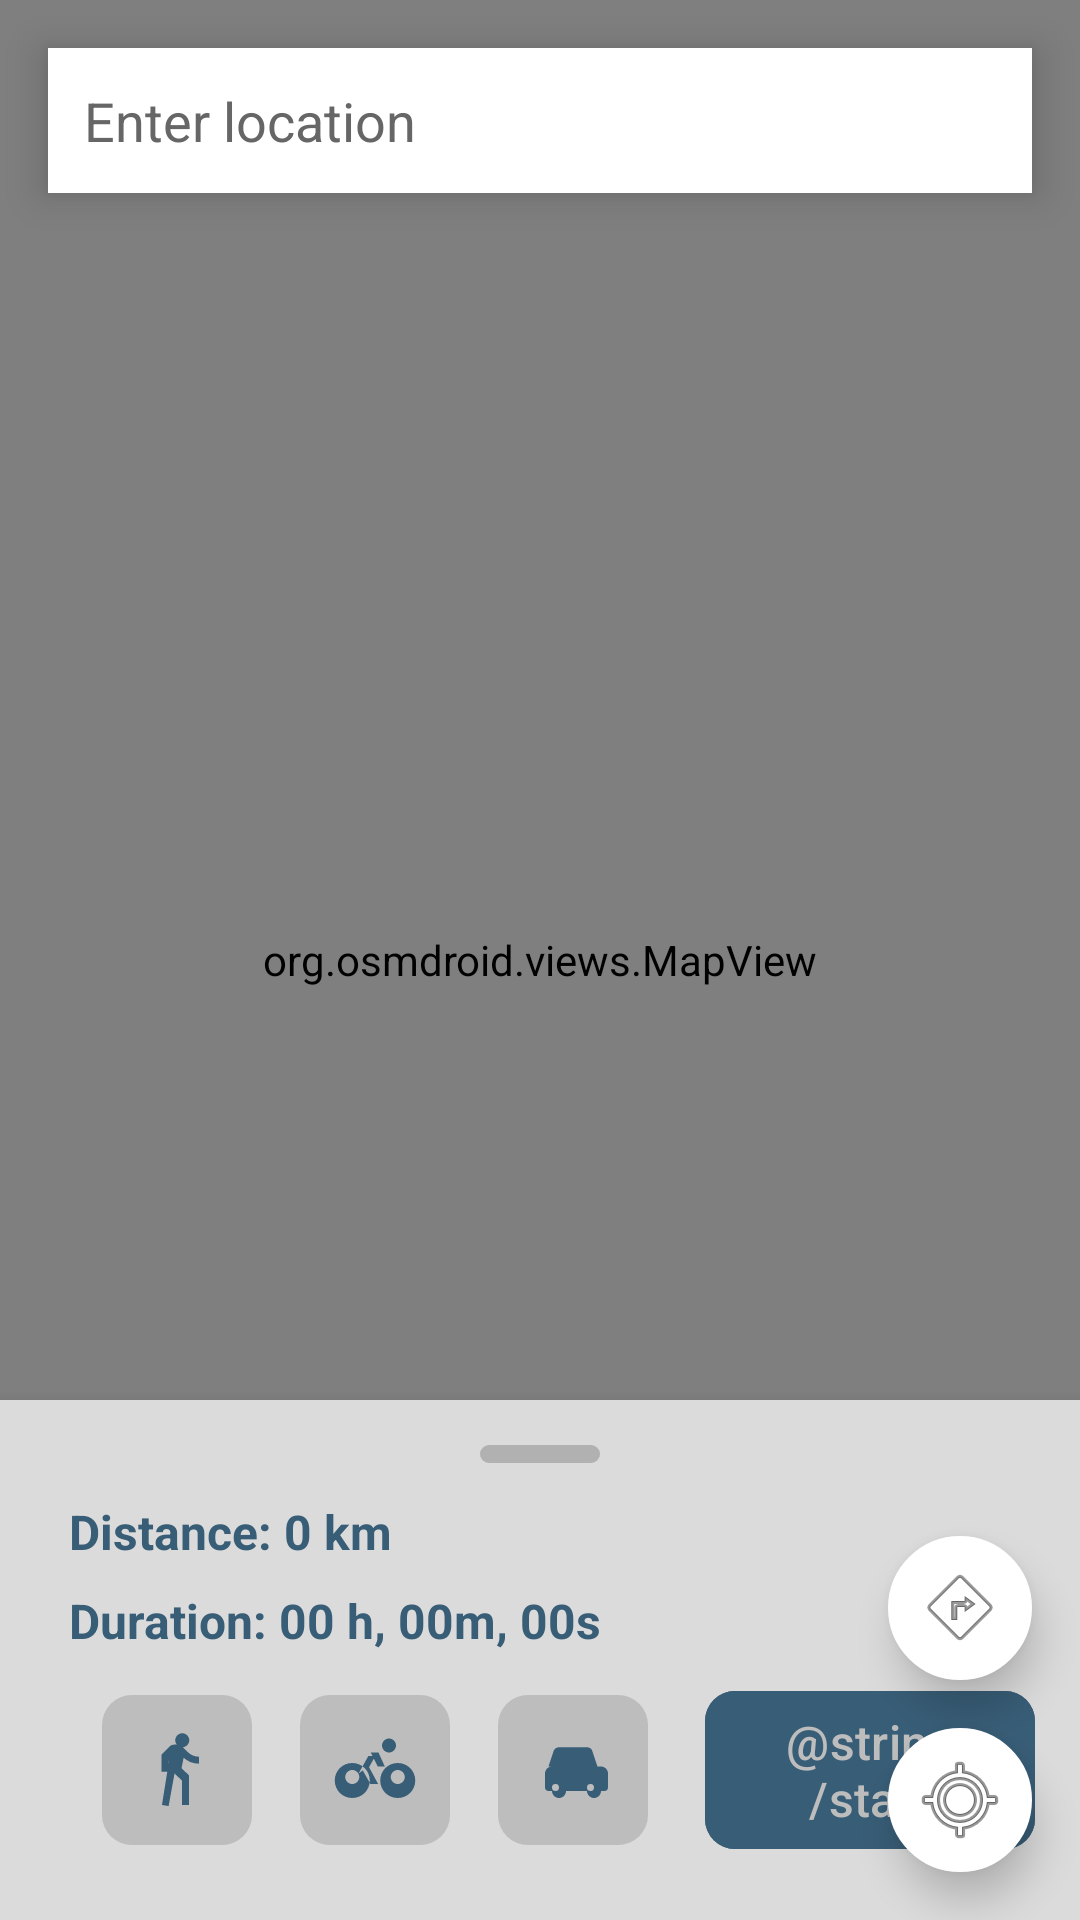

Android layout source for this screen:
<!-- AndroidManifest.xml: application theme Theme.Application_First -->
<!-- res/layout/activity_main.xml -->
<?xml version="1.0" encoding="utf-8"?>
<FrameLayout
    xmlns:android="http://schemas.android.com/apk/res/android"
    xmlns:app="http://schemas.android.com/apk/res-auto"
    xmlns:tools="http://schemas.android.com/tools"
    android:id="@+id/main"
    android:layout_width="match_parent"
    android:layout_height="match_parent"
    tools:context=".MainActivity">

    
    <org.osmdroid.views.MapView
        android:id="@+id/map"
        android:layout_width="match_parent"
        android:layout_height="match_parent" />

    
    <EditText
        android:id="@+id/searchLocation"
        android:layout_width="match_parent"
        android:layout_height="wrap_content"
        android:layout_margin="16dp"
        android:hint="@string/hint_enter_location"
        android:inputType="text"
        android:imeOptions="actionSearch"
        android:textColor="#000000"
        android:textColorHint="#666666"
        android:padding="12dp"
        android:background="@android:color/white"
        android:elevation="8dp" />


    
    <ImageButton
        android:id="@+id/btnShowPath"
        android:layout_width="48dp"
        android:layout_height="48dp"
        android:layout_gravity="bottom|right"
        android:layout_marginRight="16dp"
        android:layout_marginBottom="80dp"
        android:background="@drawable/ic_my_location"
        android:backgroundTint="@android:color/white"
        android:src="@android:drawable/ic_menu_directions"
        android:elevation="8dp"
       />

    
    <ImageButton
        android:id="@+id/btnMyLocation"
        android:layout_width="48dp"
        android:layout_height="48dp"
        android:layout_margin="16dp"
        android:layout_gravity="bottom|end"
        android:backgroundTint="@android:color/white"
        android:src="@android:drawable/ic_menu_mylocation"
        android:contentDescription="@string/my_location"
        android:elevation="8dp"
        android:background="@drawable/ic_my_location" />

    <include
        layout="@layout/bottom_navigation_panel" />

</FrameLayout>
<!-- res/layout/bottom_navigation_panel.xml (included above) -->
<?xml version="1.0" encoding="utf-8"?>
<androidx.coordinatorlayout.widget.CoordinatorLayout xmlns:android="http://schemas.android.com/apk/res/android"
    xmlns:app="http://schemas.android.com/apk/res-auto"
    xmlns:tools="http://schemas.android.com/tools"
    android:layout_width="match_parent"
    android:layout_height="match_parent">

    
    <LinearLayout
        android:id="@+id/bottomSheet"
        android:layout_width="match_parent"
        android:layout_height="wrap_content"
        android:background="#DBDBDB"
        android:elevation="8dp"
        android:orientation="vertical"
        android:padding="15dp"
        app:layout_behavior="com.google.android.material.bottomsheet.BottomSheetBehavior">

        
        <View
            android:id="@+id/dragHandle"
            android:layout_width="40dp"
            android:layout_height="6dp"
            android:layout_gravity="center"
            android:layout_marginBottom="8dp"
            android:alpha="0.5"
            android:background="@drawable/handle_bg" />

        
        <TextView
            android:id="@+id/tvDistance"
            android:layout_width="wrap_content"
            android:layout_height="wrap_content"
            android:paddingLeft="8dp"
            android:paddingTop="4dp"
            android:paddingRight="8dp"
            android:paddingBottom="4dp"
            android:text="Distance: 0 km"
            android:textColor="#385D76"
            android:textSize="16sp"
            android:textStyle="bold"
            tools:ignore="HardcodedText" />

        

        <TextView
            android:id="@+id/tvDistance2"
            android:layout_width="wrap_content"
            android:layout_height="wrap_content"
            android:forceHasOverlappingRendering="false"
            android:paddingLeft="8dp"
            android:paddingTop="4dp"
            android:paddingRight="8dp"
            android:paddingBottom="4dp"
            android:text="Duration: 00 h, 00m, 00s"
            android:textColor="#385D76"
            android:textSize="16sp"
            android:textStyle="bold"
            tools:ignore="HardcodedText" />

        <LinearLayout
            android:layout_width="wrap_content"
            android:layout_height="70dp"
            android:orientation="horizontal">

            <LinearLayout
                android:layout_width="220dp"
                android:layout_height="match_parent"
                android:layout_gravity="left"
                android:gravity="center"
                android:orientation="horizontal"
                tools:ignore="RtlHardcoded">

                <ImageButton
                    android:id="@+id/btnWalk"
                    android:layout_width="50dp"
                    android:layout_height="50dp"
                    android:layout_gravity="center"
                    android:background="@drawable/rounded_bg"
                    android:contentDescription="Walk"
                    android:foregroundGravity="center"
                    android:src="@drawable/ic_walk"
                    app:tint="#385D76"
                    tools:ignore="HardcodedText" />

                <ImageButton
                    android:id="@+id/btnBike"
                    android:layout_width="50dp"
                    android:layout_height="50dp"
                    android:layout_gravity="center"
                    android:layout_marginStart="16dp"
                    android:background="@drawable/rounded_bg"
                    android:contentDescription="Bike"
                    android:src="@drawable/ic_bike"
                    app:tint="#385D76"
                    tools:ignore="HardcodedText" />

                <ImageButton
                    android:id="@+id/btnCar"
                    android:layout_width="50dp"
                    android:layout_height="50dp"
                    android:layout_gravity="center"
                    android:layout_marginStart="16dp"
                    android:background="@drawable/rounded_bg"
                    android:contentDescription="Car"
                    android:src="@drawable/ic_car"
                    app:tint="#385D76"
                    tools:ignore="HardcodedText" />

            </LinearLayout>

            <LinearLayout
                android:layout_width="match_parent"
                android:layout_height="match_parent"
                android:orientation="horizontal">

                <com.google.android.material.button.MaterialButton
                    android:id="@+id/button4"
                    android:layout_width="wrap_content"
                    android:layout_height="wrap_content"
                    android:layout_gravity="center"
                    android:layout_weight="1"
                    android:gravity="center"
                    android:text="@string/start"
                    android:textColor="#BDBDBD"
                    android:textSize="16sp"
                    app:backgroundTint="#385D76"
                    app:cornerRadius="10dp"
                    tools:ignore="InefficientWeight" />


            </LinearLayout>
        </LinearLayout>

    </LinearLayout>

</androidx.coordinatorlayout.widget.CoordinatorLayout>
<!-- resources referenced by this layout -->
<resources>
  <!-- drawable handle_bg (drawable) -->
  <shape xmlns:android="http://schemas.android.com/apk/res/android"
      android:shape="rectangle">
      <solid android:color="#888888"/>
      <corners android:radius="3dp"/>
  </shape>
  <!-- drawable ic_bike (drawable) -->
  <?xml version="1.0" encoding="utf-8"?>
  <vector xmlns:android="http://schemas.android.com/apk/res/android"
      android:width="28dp"
      android:height="28dp"
      android:viewportWidth="24"
      android:viewportHeight="24"
      android:tint="?attr/colorControlNormal">
  
      <path
          android:fillColor="@android:color/black"
          android:pathData="M5.5,16c-1.1,0 -2,-0.9 -2,-2s0.9,-2 2,-2 2,0.9 2,2 -0.9,2 -2,2zM5.5,10c-2.8,0 -5,2.2 -5,5s2.2,5 5,5 5,-2.2 5,-5 -2.2,-5 -5,-5zM18.5,16c-1.1,0 -2,-0.9 -2,-2s0.9,-2 2,-2 2,0.9 2,2 -0.9,2 -2,2zM18.5,10c-2.8,0 -5,2.2 -5,5s2.2,5 5,5 5,-2.2 5,-5 -2.2,-5 -5,-5zM10.8,7h2.2l1.8,4h-2l-2,-4zM7.3,13l2.8,-5h2l-1.8,3.2 2.6,4.8h-2.2l-2.2,-3.9zM14,5c0,-1.1 0.9,-2 2,-2s2,0.9 2,2 -0.9,2 -2,2 -2,-0.9 -2,-2z"/>
  </vector>
  <!-- drawable ic_car (drawable) -->
  <?xml version="1.0" encoding="utf-8"?>
  <vector xmlns:android="http://schemas.android.com/apk/res/android"
      android:width="28dp"
      android:height="28dp"
      android:viewportWidth="24"
      android:viewportHeight="24"
      android:tint="?attr/colorControlNormal">
  
      
      <path
          android:fillColor="@android:color/black"
          android:pathData="M5,11l1.5,-4.5c0.2,-0.6 0.8,-1 1.5,-1h8c0.7,0 1.3,0.4 1.5,1l1.5,4.5h1c1.1,0 2,0.9 2,2v4c0,0.6 -0.4,1 -1,1h-1c0,1.1 -0.9,2 -2,2s-2,-0.9 -2,-2h-6c0,1.1 -0.9,2 -2,2s-2,-0.9 -2,-2h-1c-0.6,0 -1,-0.4 -1,-1v-4c0,-1.1 0.9,-2 2,-2h1zM7,16a1,1 0 1,0 0,2a1,1 0 1,0 0,-2zM17,16a1,1 0 1,0 0,2a1,1 0 1,0 0,-2z"/>
  </vector>
  <!-- drawable ic_my_location (drawable) -->
  <shape xmlns:android="http://schemas.android.com/apk/res/android"
      android:shape="rectangle">
      <solid android:color="@android:color/white" />
      <corners android:radius="24dp" />
      <stroke android:width="1dp" android:color="#CCCCCC" />
  </shape>
  <!-- drawable ic_walk (drawable) -->
  <?xml version="1.0" encoding="utf-8"?>
  <vector xmlns:android="http://schemas.android.com/apk/res/android"
      android:width="28dp"
      android:height="28dp"
      android:viewportWidth="24"
      android:viewportHeight="24"
      android:tint="?attr/colorControlNormal">
  
      <path
          android:fillColor="@android:color/black"
          android:pathData="M13.5,5.5c1.1,0 2,-0.9 2,-2s-0.9,-2 -2,-2 -2,0.9 -2,2 0.9,2 2,2zM9.8,8.9l-2.1,13.1 1.9,0.3 1.7,-9.3 2.1,2v7h2v-8.5l-2.1,-2 0.6,-3c1.2,1.1 2.7,1.7 4.4,1.7v-2c-1.3,0 -2.4,-0.5 -3.2,-1.3l-1.2,-1.2c-0.6,-0.6 -1.4,-1 -2.3,-1 -0.5,0 -1,0.1 -1.4,0.3L7.6,7.6v4.9h2V9.8l0.2,-0.9z"/>
  </vector>
  <!-- drawable rounded_bg (drawable) -->
  <?xml version="1.0" encoding="utf-8"?>
  <shape xmlns:android="http://schemas.android.com/apk/res/android"
      android:shape="rectangle">
  
      
      <solid android:color="#BDBDBD"/>
  
      
      <corners android:radius="10dp"/>   
  </shape>
  <string name="hint_enter_location">Enter location</string>
  <style name="Theme.Application_First" parent="Base.Theme.Application_First" />
  <style name="Base.Theme.Application_First" parent="Theme.Material3.DayNight.NoActionBar">
          
          
      </style>
</resources>
